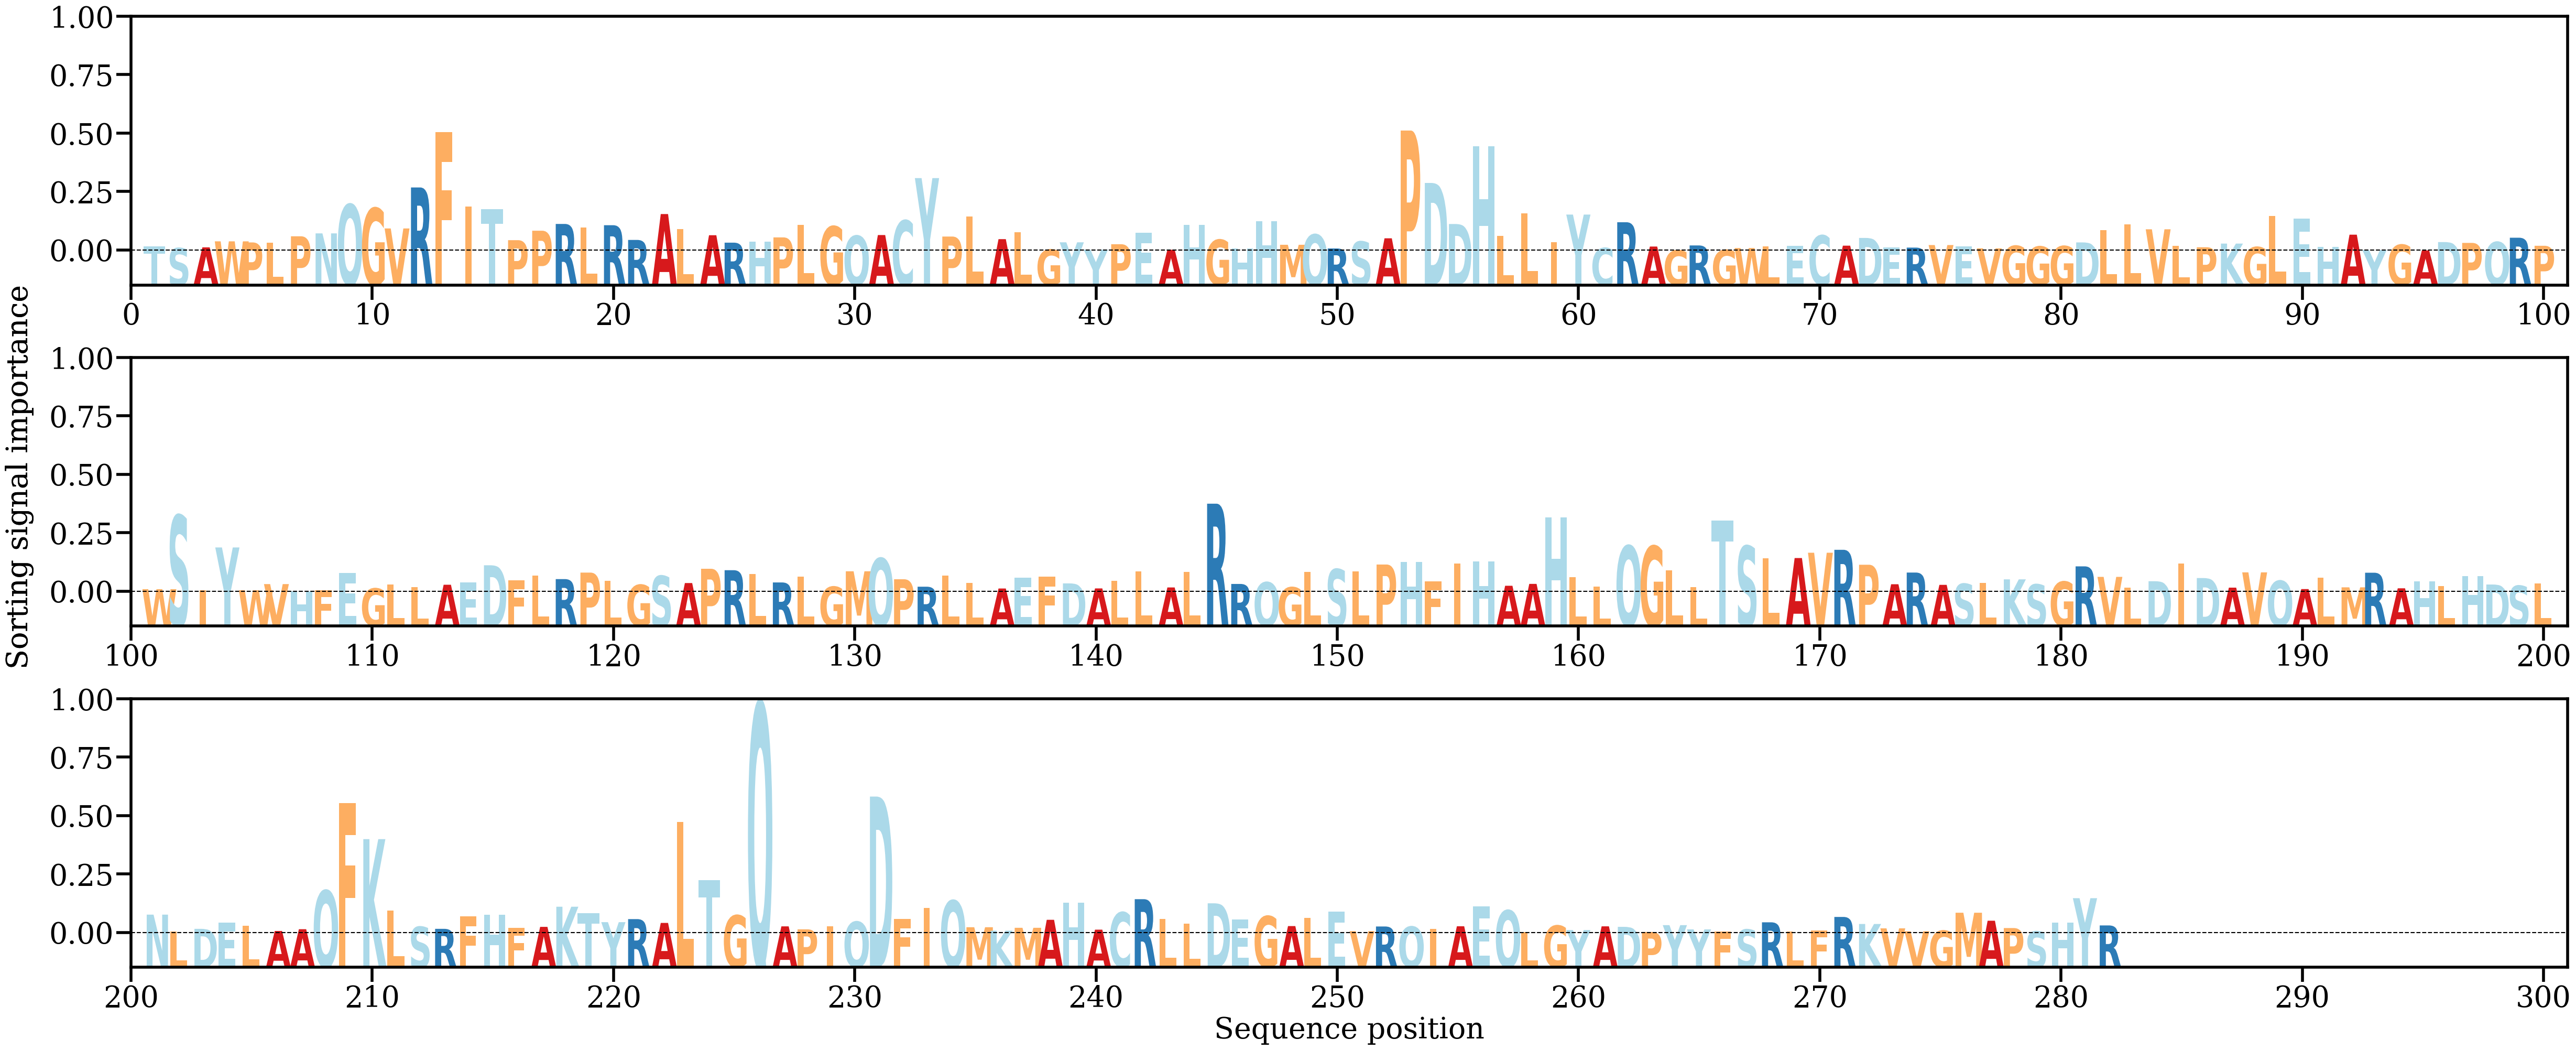

Values plotted in this chart, from the file beside it:
AA, Alpha
T, [0.00084299]
S, [0.00049743]
A, [0.00064165]
W, [0.00179053]
P, [0.00158312]
L, [0.00154985]
P, [0.00275903]
N, [0.00331658]
Q, [0.00885856]
G, [0.00814714]
V, [0.00425749]
R, [0.01210618]
F, [0.0227274]
I, [0.00847221]
T, [0.00798533]
P, [0.00201506]
P, [0.00382472]
R, [0.00512137]
L, [0.00439898]
R, [0.00487996]
R, [0.00206119]
A, [0.00701471]
L, [0.00413444]
A, [0.00296149]
R, [0.0015392]
H, [0.00175717]
P, [0.00254648]
L, [0.00498509]
G, [0.00465619]
Q, [0.00285893]
A, [0.00299552]
C, [0.0057845]
Y, [0.01389636]
P, [0.00270953]
L, [0.00655543]
A, [0.00221104]
L, [0.00352788]
G, [0.00021618]
Y, [0.00160493]
Y, [0.00019968]
P, [0.00123878]
E, [0.00338678]
A, [0.00017843]
H, [0.0049863]
G, [0.00209745]
H, [0.00038308]
H, [0.00561888]
M, [0.00113271]
Q, [0.00310947]
R, [0.00042927]
S, [0.00175597]
A, [0.00237344]
P, [0.02300035]
D, [0.01296904]
D, [0.00510871]
H, [0.01998767]
L, [0.00282964]
L, [0.00711757]
I, [0.00167851]
Y, [0.00691491]
... 222 more rows
